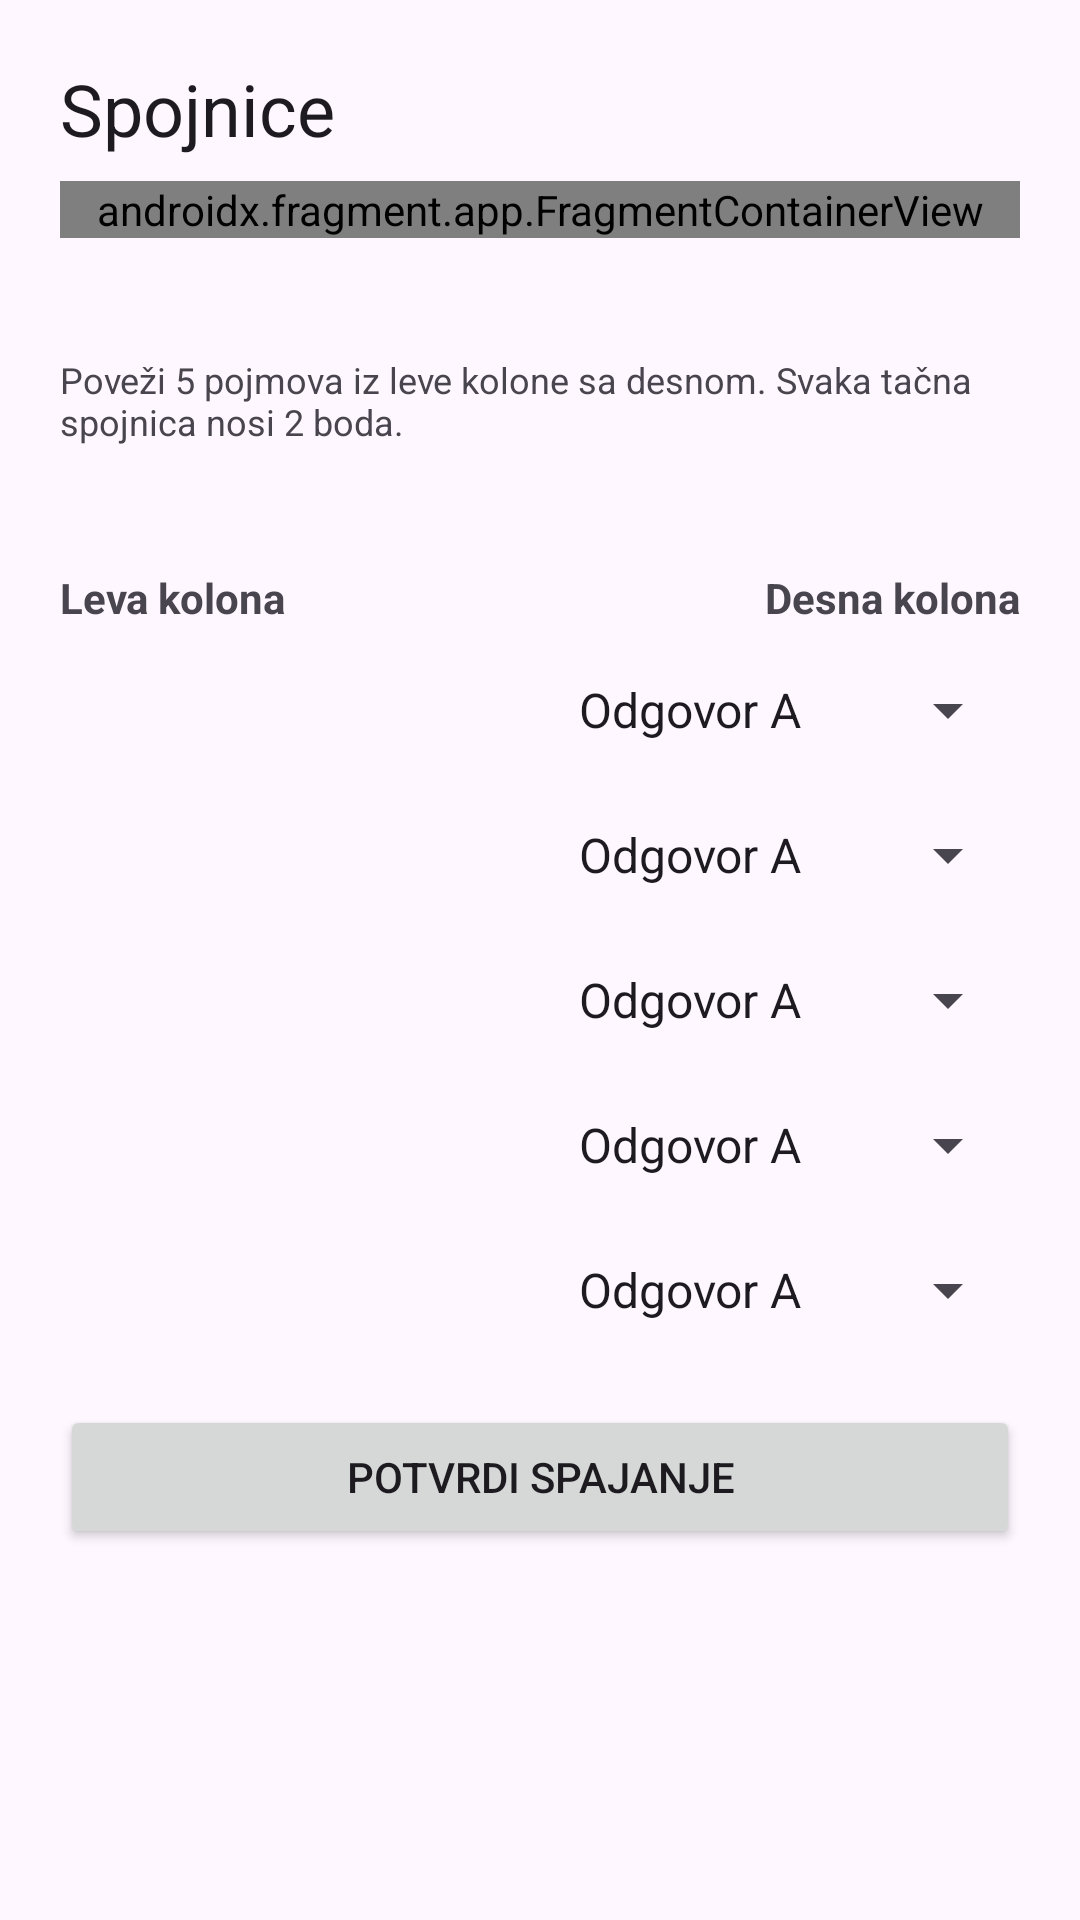

Reconstruct the res/layout file that produces this screen, plus the resources it refers to.
<!-- AndroidManifest.xml: application theme Theme.Slagalica -->
<!-- res/layout/fragment_spojnice.xml -->
<?xml version="1.0" encoding="utf-8"?>
<ScrollView xmlns:android="http://schemas.android.com/apk/res/android"
    xmlns:app="http://schemas.android.com/apk/res-auto"
    xmlns:tools="http://schemas.android.com/tools"
    android:layout_width="match_parent"
    android:layout_height="match_parent"
    android:fillViewport="true"
    tools:context=".ui.games.SpojniceFragment">

    <LinearLayout
        android:layout_width="match_parent"
        android:layout_height="wrap_content"
        android:orientation="vertical"
        android:padding="20dp">

        <TextView
            android:layout_width="match_parent"
            android:layout_height="wrap_content"
            android:text="@string/spojnice_title"
            android:textAppearance="?attr/textAppearanceHeadlineSmall" />

        <androidx.fragment.app.FragmentContainerView
            android:id="@+id/spojniceGameHeader"
            android:name="com.example.slagalica.ui.games.GameHeaderFragment"
            android:layout_width="match_parent"
            android:layout_height="wrap_content"
            android:layout_marginTop="8dp" />

        <TextView
            android:id="@+id/spojniceCriterion"
            android:layout_width="match_parent"
            android:layout_height="wrap_content"
            android:layout_marginTop="10dp"
            android:textStyle="italic"
            tools:text="Poveži izvođače sa pesmama" />

        <TextView
            android:layout_width="match_parent"
            android:layout_height="wrap_content"
            android:layout_marginTop="10dp"
            android:text="@string/spojnice_hint"
            android:textSize="12sp" />

        <TextView
            android:id="@+id/spojniceStatus"
            android:layout_width="match_parent"
            android:layout_height="wrap_content"
            android:layout_marginTop="8dp"
            android:textColor="?attr/colorPrimary"
            tools:text="Tvoj red — poveži pojam 1/5" />

        <LinearLayout
            android:layout_width="match_parent"
            android:layout_height="wrap_content"
            android:layout_marginTop="14dp"
            android:orientation="horizontal">

            <TextView
                android:layout_width="0dp"
                android:layout_height="wrap_content"
                android:layout_weight="1"
                android:text="@string/spojnice_left_header"
                android:textStyle="bold" />

            <TextView
                android:layout_width="0dp"
                android:layout_height="wrap_content"
                android:layout_weight="1"
                android:gravity="end"
                android:text="@string/spojnice_right_header"
                android:textStyle="bold" />
        </LinearLayout>

        <LinearLayout
            android:layout_width="match_parent"
            android:layout_height="wrap_content"
            android:layout_marginTop="8dp"
            android:orientation="horizontal">

            <TextView
                android:id="@+id/spojniceLeft1"
                android:layout_width="0dp"
                android:layout_height="wrap_content"
                android:layout_weight="1"
                android:padding="10dp"
                android:textSize="15sp"
                android:textStyle="bold" />

            <Space
                android:layout_width="10dp"
                android:layout_height="1dp" />

            <Spinner
                android:id="@+id/spojniceRight1"
                android:layout_width="0dp"
                android:layout_height="wrap_content"
                android:layout_weight="1"
                android:entries="@array/spojnice_right_items" />
        </LinearLayout>

        <LinearLayout
            android:layout_width="match_parent"
            android:layout_height="wrap_content"
            android:layout_marginTop="8dp"
            android:orientation="horizontal">

            <TextView
                android:id="@+id/spojniceLeft2"
                android:layout_width="0dp"
                android:layout_height="wrap_content"
                android:layout_weight="1"
                android:padding="10dp"
                android:textSize="15sp"
                android:textStyle="bold" />

            <Space
                android:layout_width="10dp"
                android:layout_height="1dp" />

            <Spinner
                android:id="@+id/spojniceRight2"
                android:layout_width="0dp"
                android:layout_height="wrap_content"
                android:layout_weight="1"
                android:entries="@array/spojnice_right_items" />
        </LinearLayout>

        <LinearLayout
            android:layout_width="match_parent"
            android:layout_height="wrap_content"
            android:layout_marginTop="8dp"
            android:orientation="horizontal">

            <TextView
                android:id="@+id/spojniceLeft3"
                android:layout_width="0dp"
                android:layout_height="wrap_content"
                android:layout_weight="1"
                android:padding="10dp"
                android:textSize="15sp"
                android:textStyle="bold" />

            <Space
                android:layout_width="10dp"
                android:layout_height="1dp" />

            <Spinner
                android:id="@+id/spojniceRight3"
                android:layout_width="0dp"
                android:layout_height="wrap_content"
                android:layout_weight="1"
                android:entries="@array/spojnice_right_items" />
        </LinearLayout>

        <LinearLayout
            android:layout_width="match_parent"
            android:layout_height="wrap_content"
            android:layout_marginTop="8dp"
            android:orientation="horizontal">

            <TextView
                android:id="@+id/spojniceLeft4"
                android:layout_width="0dp"
                android:layout_height="wrap_content"
                android:layout_weight="1"
                android:padding="10dp"
                android:textSize="15sp"
                android:textStyle="bold" />

            <Space
                android:layout_width="10dp"
                android:layout_height="1dp" />

            <Spinner
                android:id="@+id/spojniceRight4"
                android:layout_width="0dp"
                android:layout_height="wrap_content"
                android:layout_weight="1"
                android:entries="@array/spojnice_right_items" />
        </LinearLayout>

        <LinearLayout
            android:layout_width="match_parent"
            android:layout_height="wrap_content"
            android:layout_marginTop="8dp"
            android:orientation="horizontal">

            <TextView
                android:id="@+id/spojniceLeft5"
                android:layout_width="0dp"
                android:layout_height="wrap_content"
                android:layout_weight="1"
                android:padding="10dp"
                android:textSize="15sp"
                android:textStyle="bold" />

            <Space
                android:layout_width="10dp"
                android:layout_height="1dp" />

            <Spinner
                android:id="@+id/spojniceRight5"
                android:layout_width="0dp"
                android:layout_height="wrap_content"
                android:layout_weight="1"
                android:entries="@array/spojnice_right_items" />
        </LinearLayout>

        <Button
            android:id="@+id/spojniceSubmitButton"
            android:layout_width="match_parent"
            android:layout_height="wrap_content"
            android:layout_marginTop="18dp"
            android:text="@string/spojnice_submit" />

        <Button
            android:id="@+id/spojniceNextRoundButton"
            android:layout_width="match_parent"
            android:layout_height="wrap_content"
            android:layout_marginTop="8dp"
            android:layout_marginBottom="8dp"
            android:text="@string/spojnice_back"
            android:visibility="gone" />

    </LinearLayout>

</ScrollView>
<!-- resources referenced by this layout -->
<resources>
  <string-array name="spojnice_right_items">
          <item>Odgovor A</item>
          <item>Odgovor B</item>
          <item>Odgovor C</item>
          <item>Odgovor D</item>
          <item>Odgovor E</item>
      </string-array>
  <string name="spojnice_back">Nazad</string>
  <string name="spojnice_hint">Poveži 5 pojmova iz leve kolone sa desnom. Svaka tačna spojnica nosi 2 boda.</string>
  <string name="spojnice_left_header">Leva kolona</string>
  <string name="spojnice_right_header">Desna kolona</string>
  <string name="spojnice_submit">Potvrdi spajanje</string>
  <string name="spojnice_title">Spojnice</string>
  <style name="Theme.Slagalica" parent="Base.Theme.Slagalica" />
  <style name="Base.Theme.Slagalica" parent="Theme.Material3.DayNight.NoActionBar">
          
          
      </style>
</resources>
